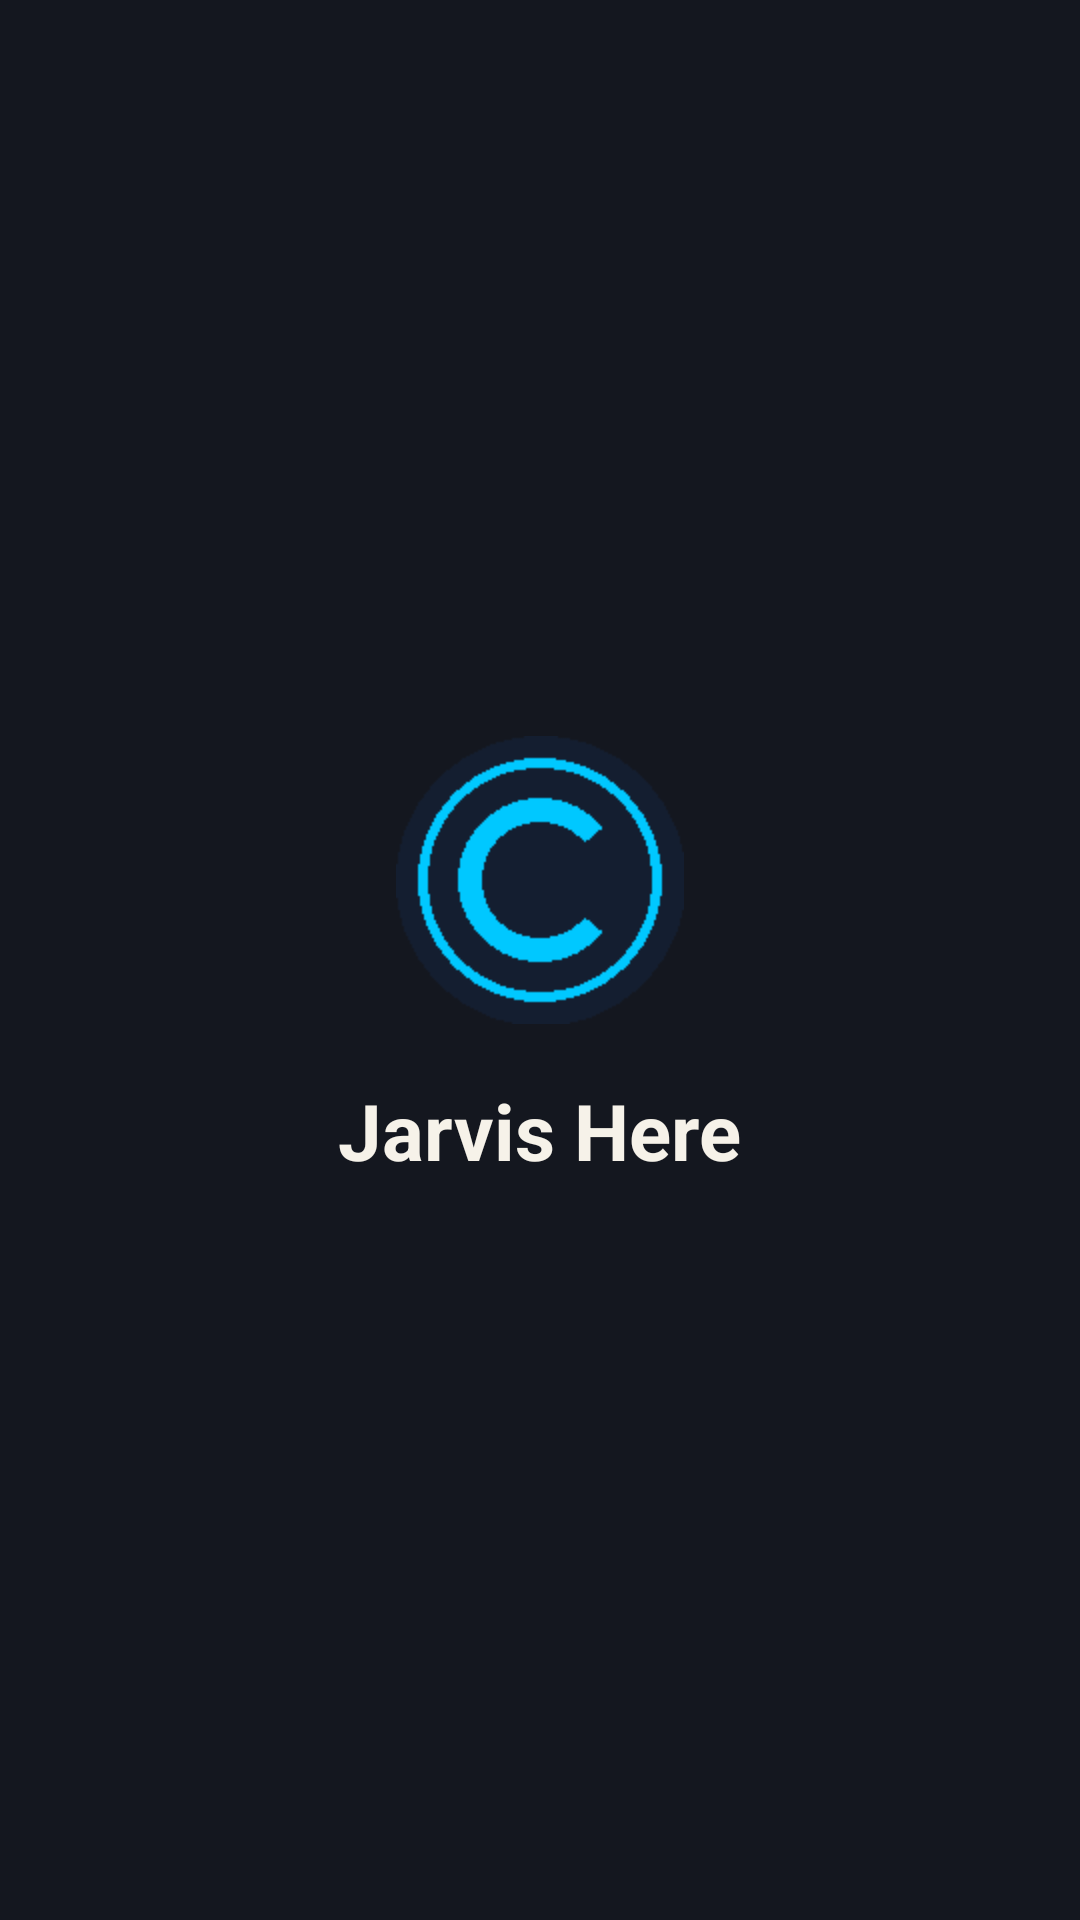

The Android layout XML behind this screen, and the referenced resources:
<!-- AndroidManifest.xml: application theme Theme.JarvisCall -->
<!-- res/layout/activity_splash.xml -->
<?xml version="1.0" encoding="utf-8"?>
<LinearLayout xmlns:android="http://schemas.android.com/apk/res/android"
    android:layout_width="match_parent"
    android:layout_height="match_parent"
    android:orientation="vertical"
    android:background="#14171F"
    android:gravity="center">

    <ImageView
        android:id="@+id/splashLogo"
        android:layout_width="96dp"
        android:layout_height="96dp"
        android:src="@mipmap/ic_launcher"
        android:layout_marginBottom="18dp" />

    <TextView
        android:layout_width="wrap_content"
        android:layout_height="wrap_content"
        android:text="Jarvis Here"
        android:textColor="#F6F2E9"
        android:textSize="26sp"
        android:textStyle="bold" />

</LinearLayout>
<!-- resources referenced by this layout -->
<resources>
  <!-- mipmap ic_launcher: png bitmap (mipmap-mdpi, 5615 bytes) -->
  <style name="Theme.JarvisCall" parent="Theme.MaterialComponents.DayNight.NoActionBar" />
</resources>
